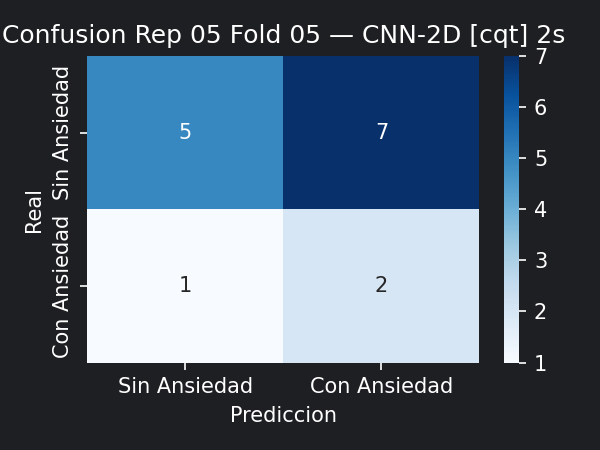

Data behind this chart, as committed beside it:
5, 7
1, 2
